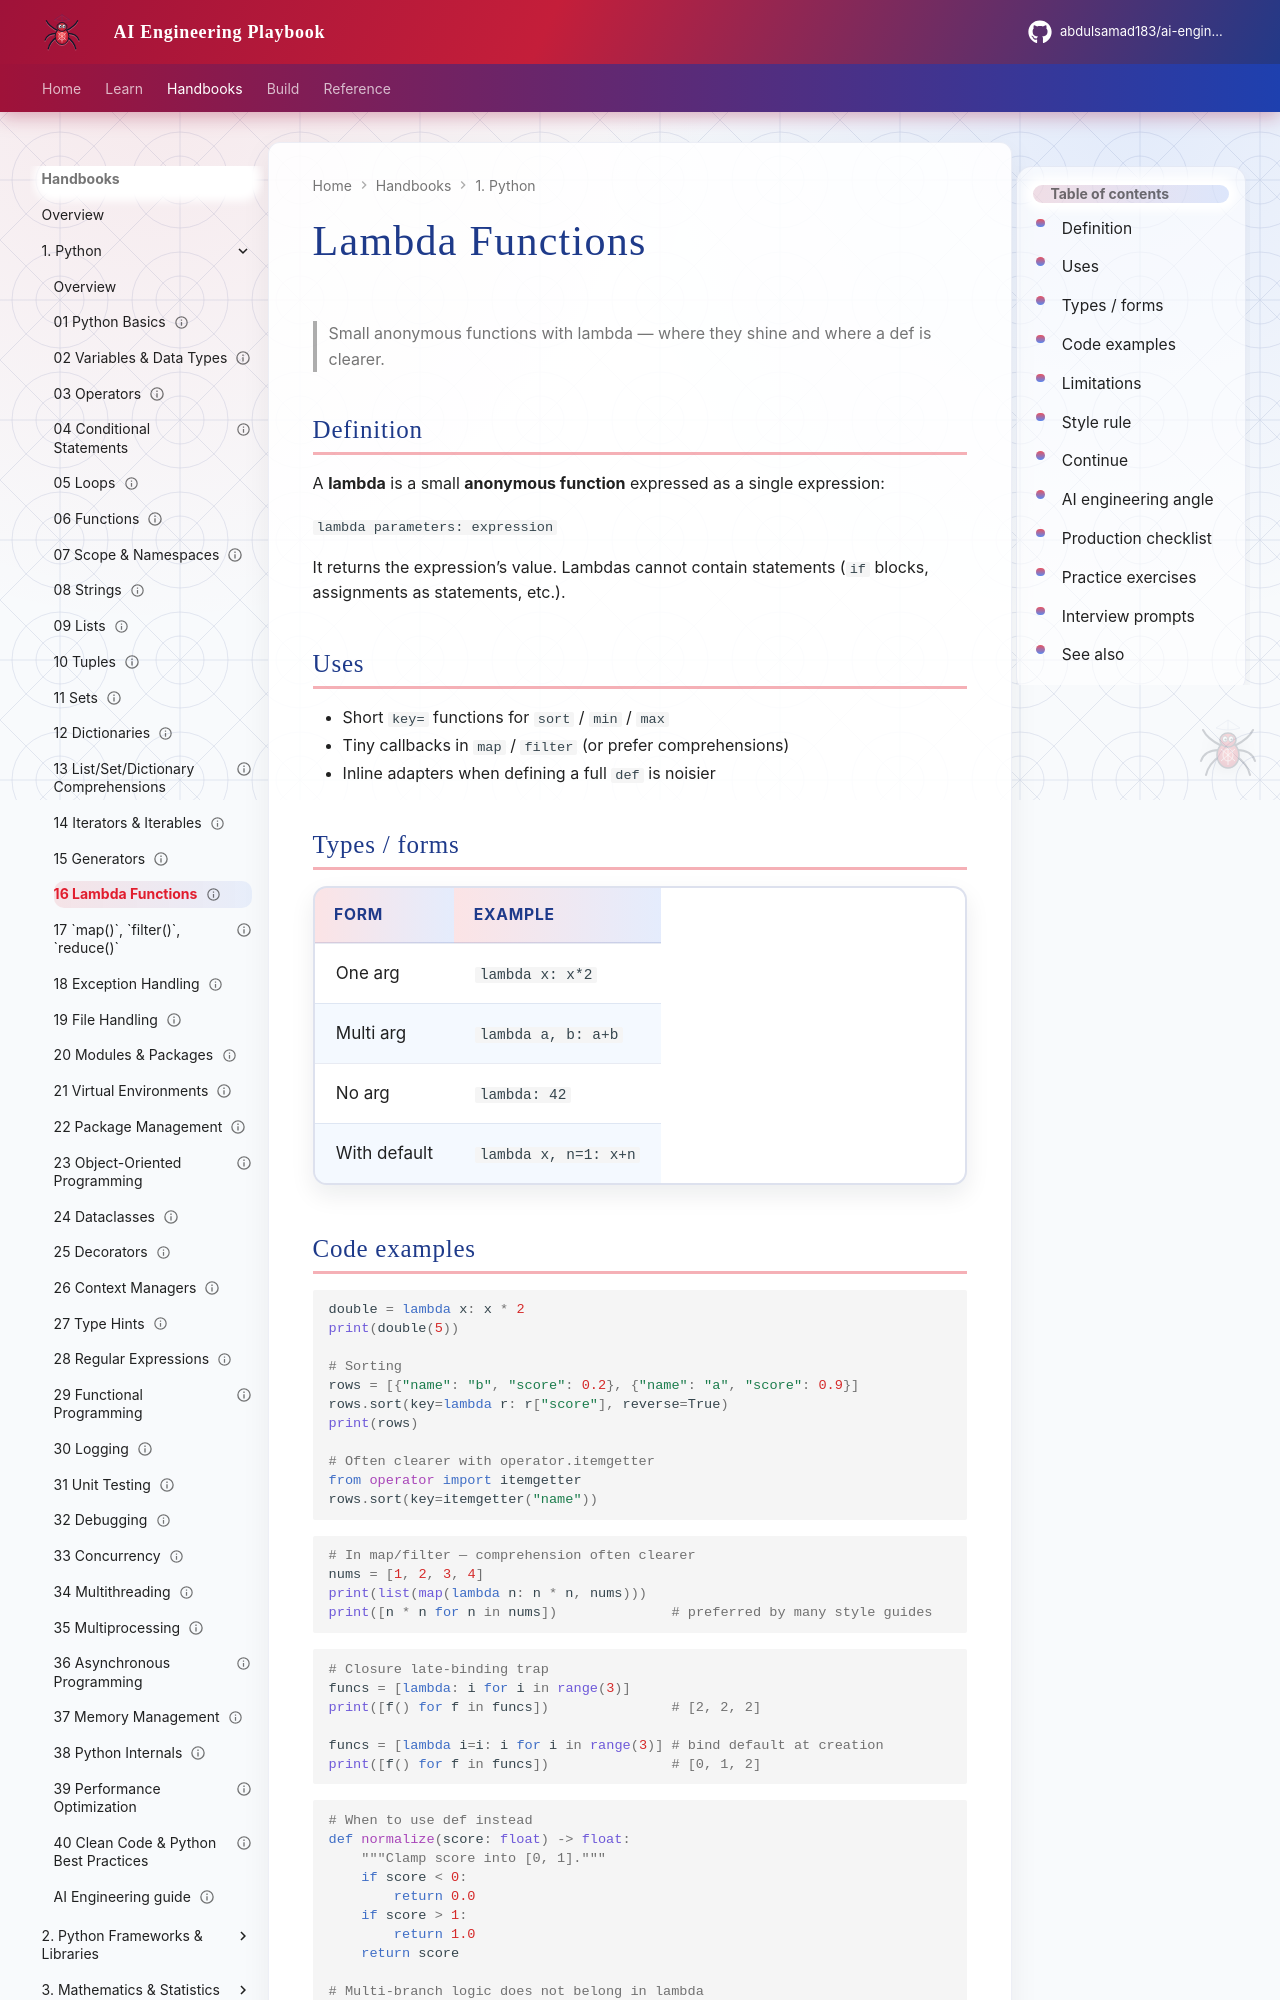

repository: abdulsamad183/ai-engineering-playbook · page: domains/python-engineering/topics/16-lambda-functions/index.html · generator: mkdocs

---
title: "Lambda Functions"
description: "Small anonymous functions with lambda — where they shine and where a def is clearer."
domain: python-engineering
tags: [python, lambda, functional, tutorial]
status: published
created: 2026-08-11
updated: 2026-08-12
version: "1.1"
---

# Lambda Functions

> Small anonymous functions with lambda — where they shine and where a def is clearer.

## Definition

A **lambda** is a small **anonymous function** expressed as a single expression:

`lambda parameters: expression`

It returns the expression’s value. Lambdas cannot contain statements (`if` blocks, assignments as statements, etc.).

## Uses

- Short `key=` functions for `sort` / `min` / `max`
- Tiny callbacks in `map` / `filter` (or prefer comprehensions)
- Inline adapters when defining a full `def` is noisier

## Types / forms

| Form | Example |
|------|---------|
| One arg | `lambda x: x*2` |
| Multi arg | `lambda a, b: a+b` |
| No arg | `lambda: 42` |
| With default | `lambda x, n=1: x+n` |
